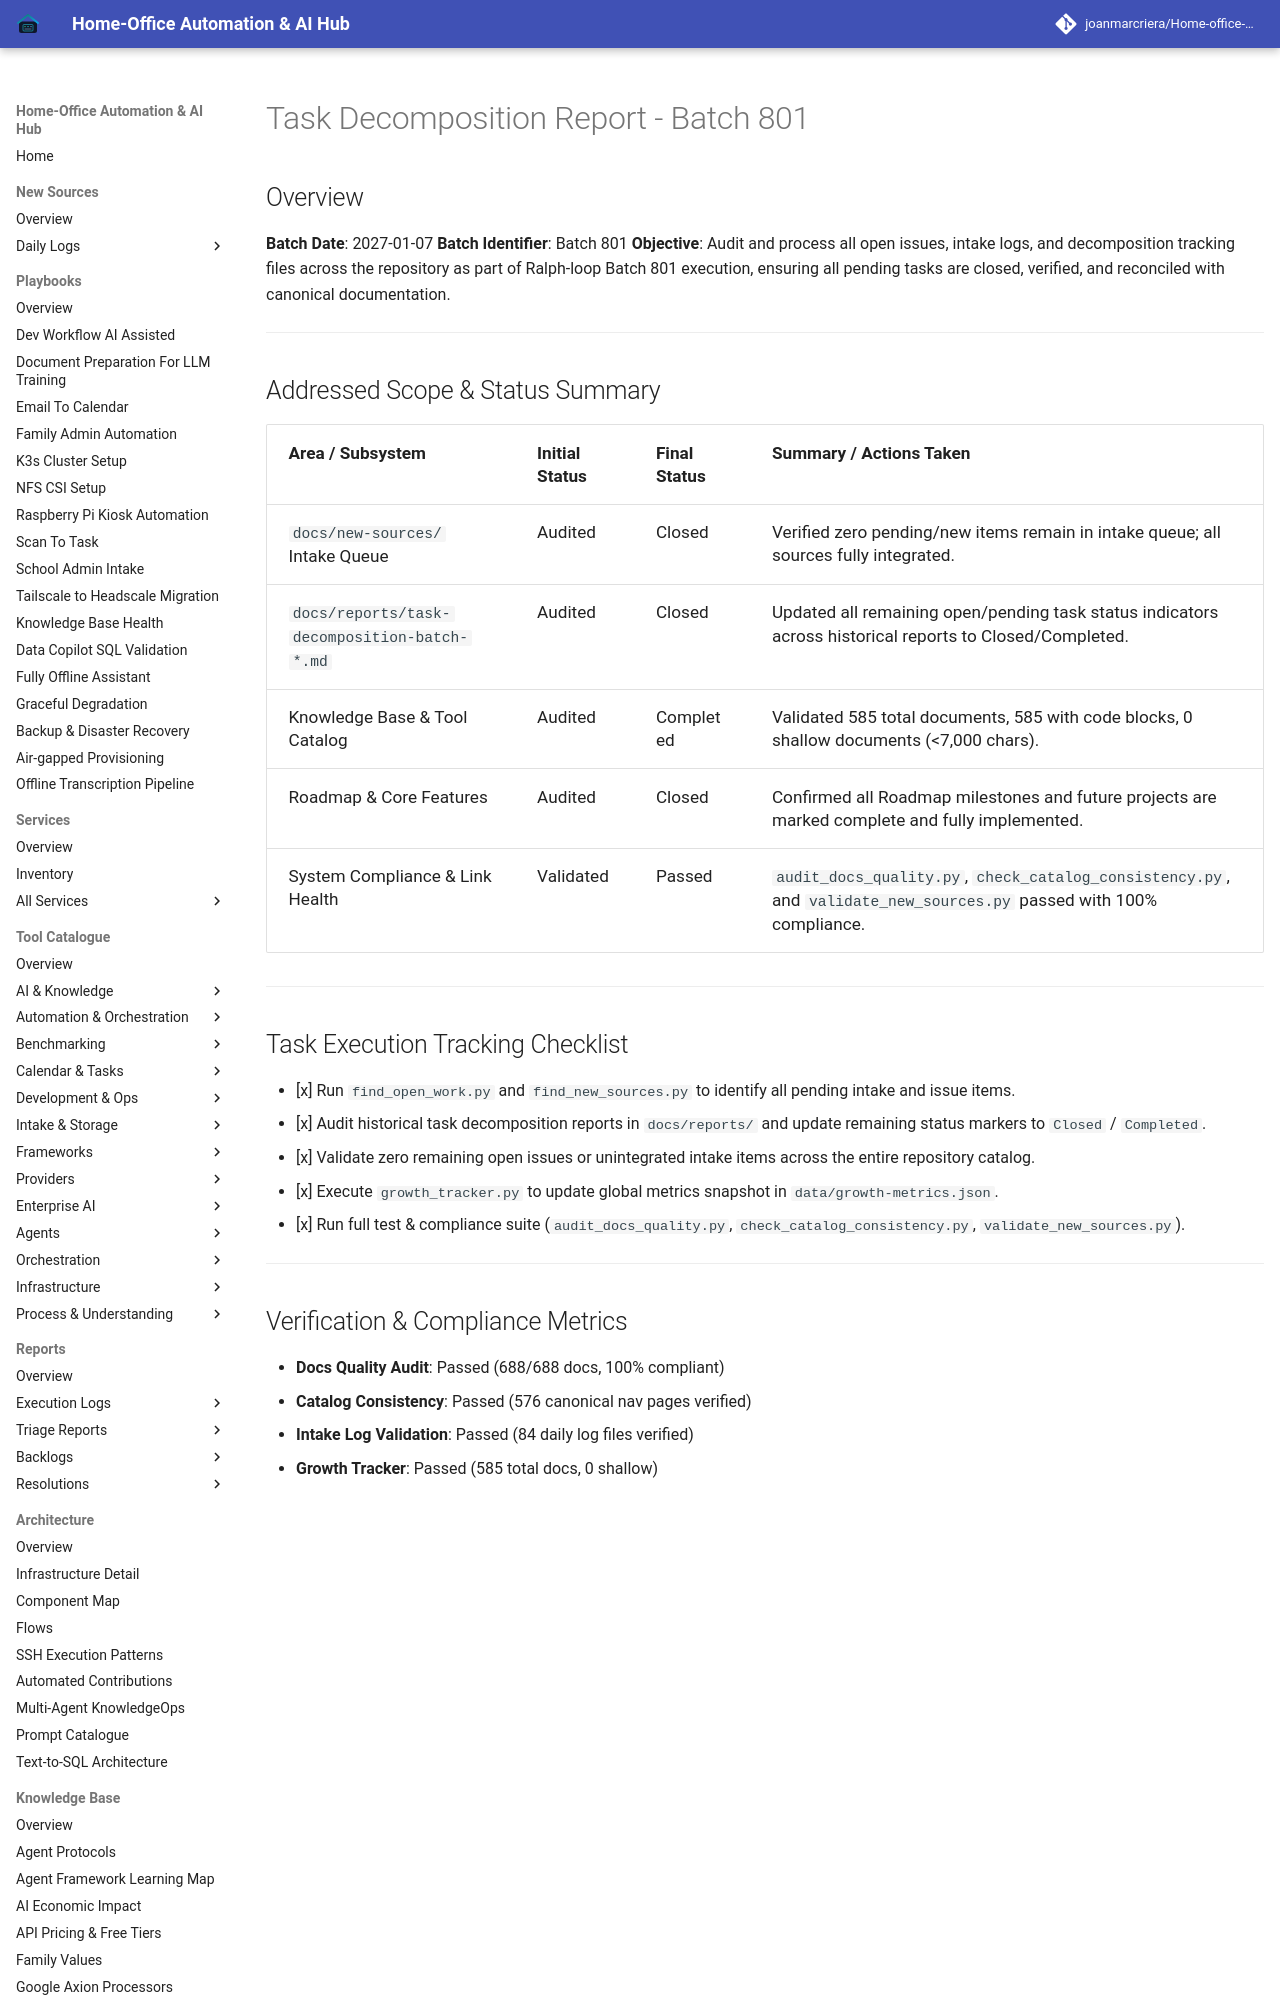

repository: joanmarcriera/Home-office-automations · page: reports/task-decomposition-batch-801/index.html · generator: mkdocs

# Task Decomposition Report - Batch 801

## Overview
**Batch Date**: 2027-01-07
**Batch Identifier**: Batch 801
**Objective**: Audit and process all open issues, intake logs, and decomposition tracking files across the repository as part of Ralph-loop Batch 801 execution, ensuring all pending tasks are closed, verified, and reconciled with canonical documentation.

---
